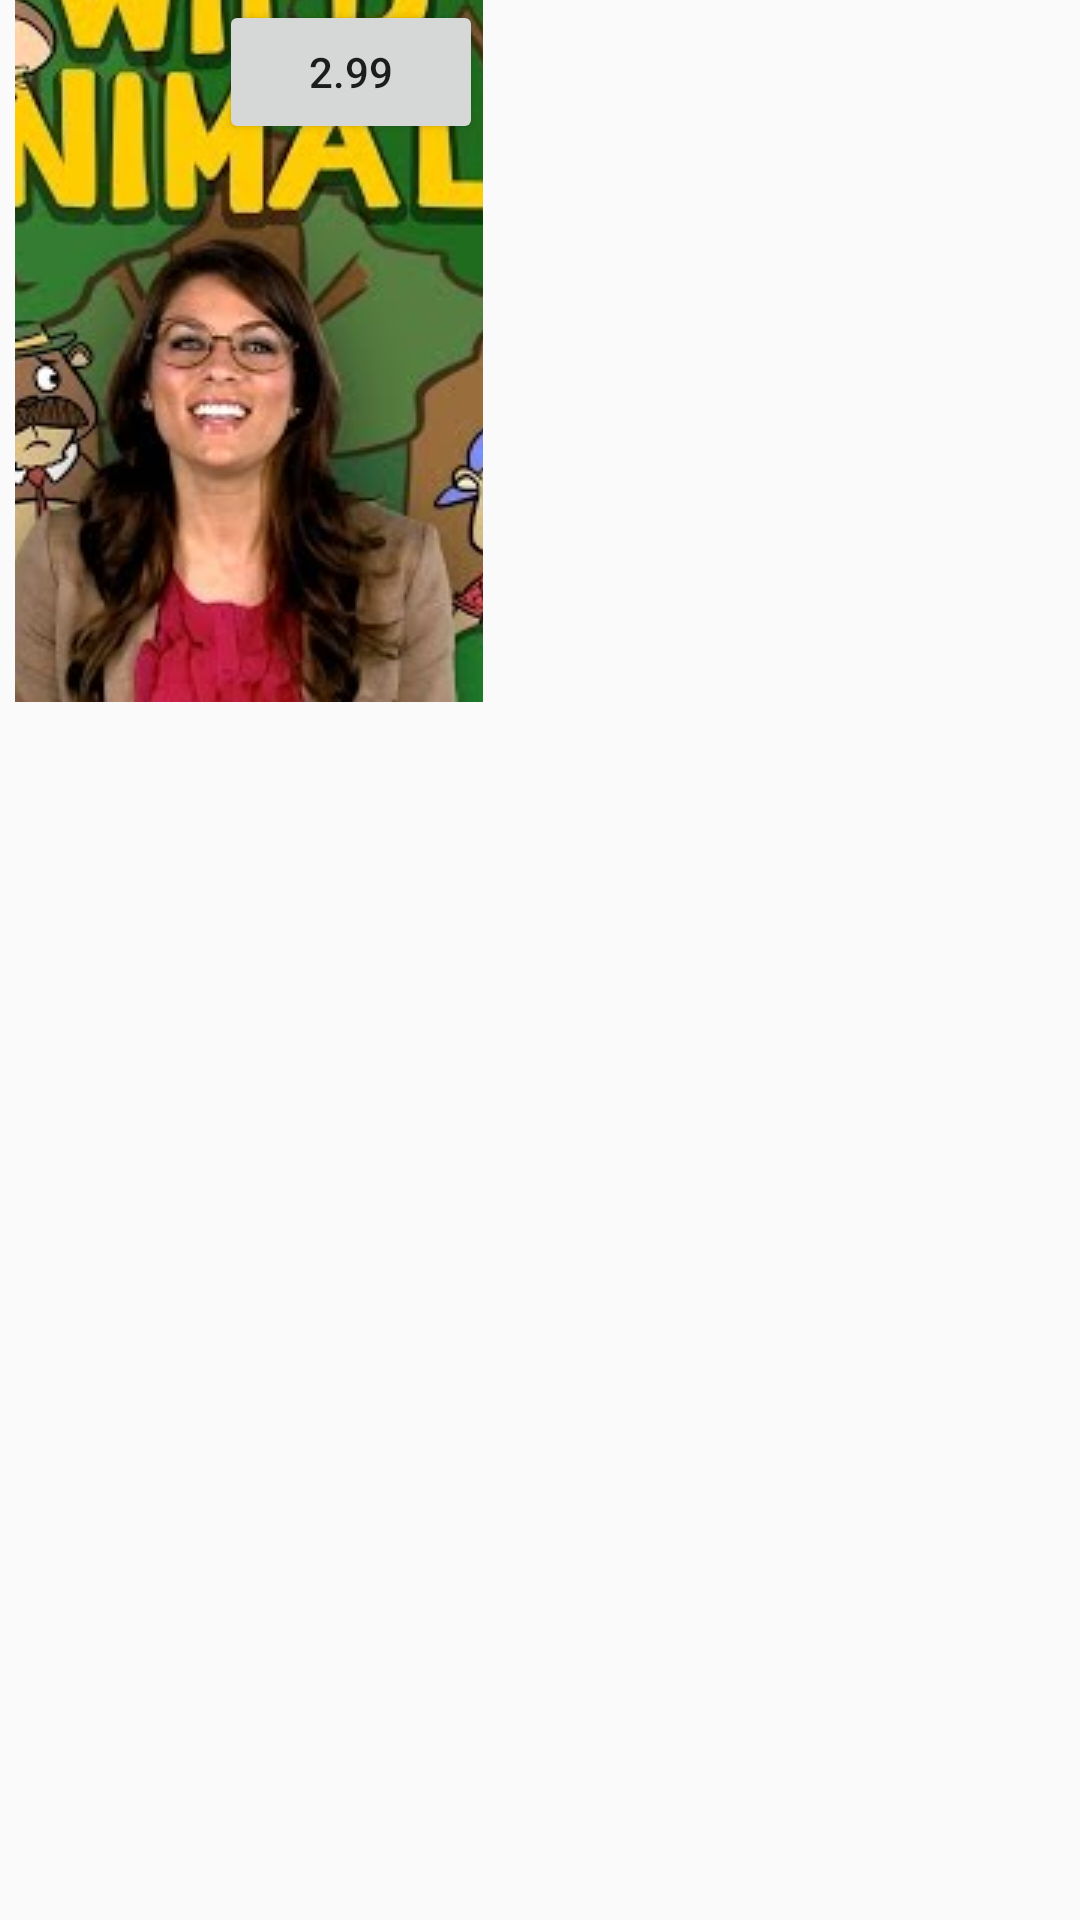

Write the Android layout XML for this screen, with the resource values it uses.
<!-- AndroidManifest.xml: application theme AppTheme -->
<!-- res/layout/story_item.xml -->
<?xml version="1.0" encoding="utf-8"?>
<RelativeLayout
    xmlns:android="http://schemas.android.com/apk/res/android"
    xmlns:app="http://schemas.android.com/apk/res-auto"
    android:layout_width="wrap_content"
    android:layout_height="wrap_content"
    android:orientation="vertical">

    <Button
        android:id="@+id/btnPrice"
        android:layout_width="wrap_content"
        android:layout_height="wrap_content"
        android:layout_alignEnd="@+id/storyImage"
        android:layout_alignParentTop="true"
        android:gravity="center"
        android:text="2.99" />

    <ImageButton
        android:id="@+id/storyImage"
        android:layout_width="156dp"
        android:layout_height="234dp"
        android:layout_marginLeft="5dp"
        android:layout_marginRight="5dp"
        app:srcCompat="@drawable/movieposter"
        android:layout_alignParentTop="true" />
</RelativeLayout>
<!-- resources referenced by this layout -->
<resources>
  <!-- drawable movieposter: jpg bitmap (drawable, 36955 bytes) -->
  <style name="AppTheme" parent="Theme.AppCompat.Light.NoActionBar">
          
          <item name="colorPrimary">@color/colorPrimary</item>
          <item name="colorPrimaryDark">@color/colorPrimaryDark</item>
          <item name="colorAccent">@color/colorAccent</item>
      </style>
  <color name="colorPrimary">#3f51b5</color>
  <color name="colorPrimaryDark">#303f9f</color>
  <color name="colorAccent">#ff4081</color>
</resources>
